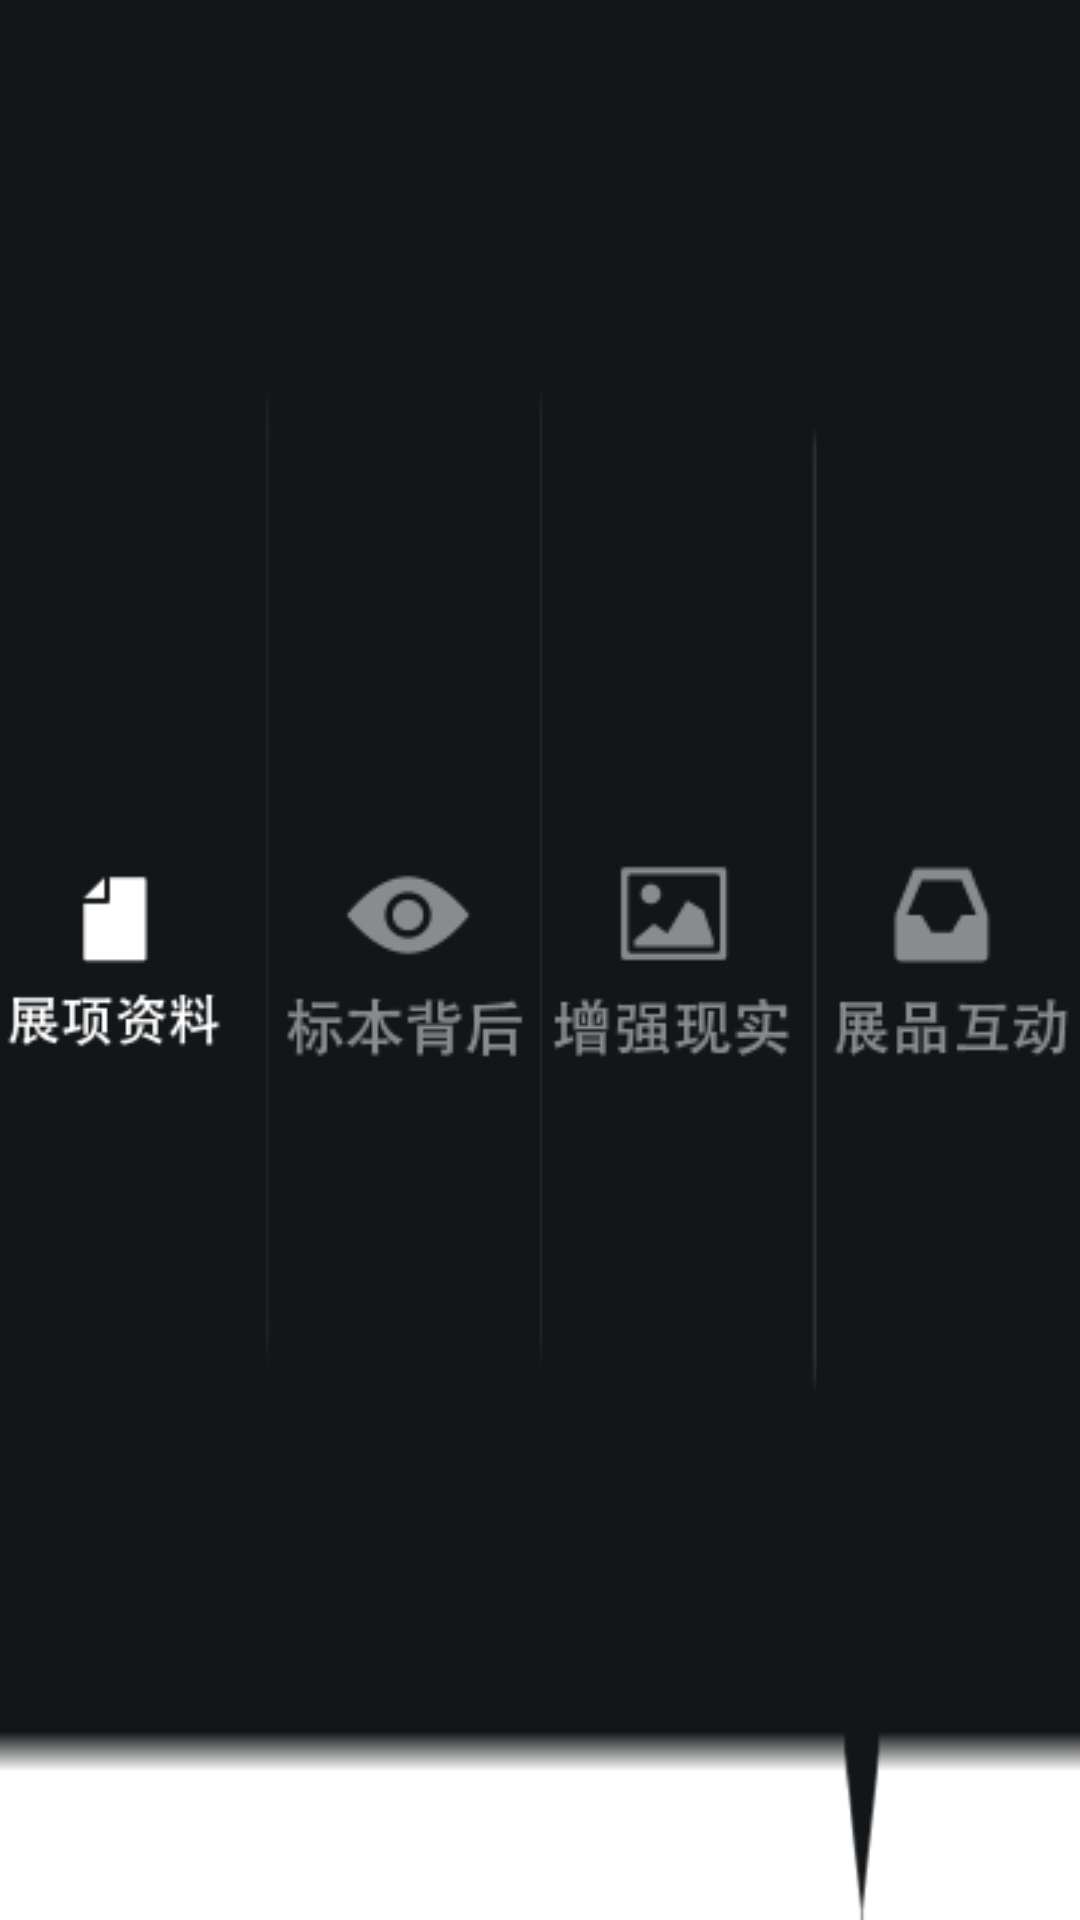

Here is an Android app screen rendered from its layout file. Give the layout XML and the strings, colors and styles it references.
<!-- AndroidManifest.xml: application theme android:Theme.Light.NoTitleBar.Fullscreen -->
<!-- res/layout/pop_exhibition.xml -->
<?xml version="1.0" encoding="utf-8"?>
<LinearLayout xmlns:android="http://schemas.android.com/apk/res/android"
              android:layout_width="match_parent"
              android:layout_height="match_parent"
              android:background="@drawable/pop_bg"
        android:gravity="center">

    <LinearLayout
            android:layout_width="0dp"
            android:layout_height="wrap_content"
            android:layout_weight="2.5"
            android:gravity="center">

        <ImageView
                android:layout_width="wrap_content"
                android:layout_height="wrap_content"
                android:src="@drawable/material"
                android:layout_marginRight="15dp"/>
    </LinearLayout>

    <LinearLayout
            android:layout_width="0dp"
            android:layout_height="wrap_content"
            android:layout_weight="2.5"
            android:gravity="center"
            >

        <ImageView
                android:layout_width="wrap_content"
                android:layout_height="wrap_content"
                android:src="@drawable/story"/>
    </LinearLayout>

    <LinearLayout
            android:layout_width="0dp"
            android:layout_height="wrap_content"
            android:layout_weight="2.5"
            android:gravity="center">

        <ImageView
                android:layout_width="wrap_content"
                android:layout_height="wrap_content"
                android:src="@drawable/actualistic"/>
    </LinearLayout>

    <LinearLayout
            android:layout_width="0dp"
            android:layout_height="wrap_content"
            android:layout_weight="2.5"
            android:gravity="center">

        <ImageView
                android:layout_width="wrap_content"
                android:layout_height="wrap_content"
                android:src="@drawable/reaction"/>
    </LinearLayout>

</LinearLayout>
<!-- resources referenced by this layout -->
<resources>
  <!-- drawable actualistic: png bitmap (drawable-mdpi, 4312 bytes) -->
  <!-- drawable material: png bitmap (drawable-mdpi, 3957 bytes) -->
  <!-- drawable pop_bg: png bitmap (drawable-mdpi, 3409 bytes) -->
  <!-- drawable reaction: png bitmap (drawable-mdpi, 4124 bytes) -->
  <!-- drawable story: png bitmap (drawable-mdpi, 5072 bytes) -->
</resources>
